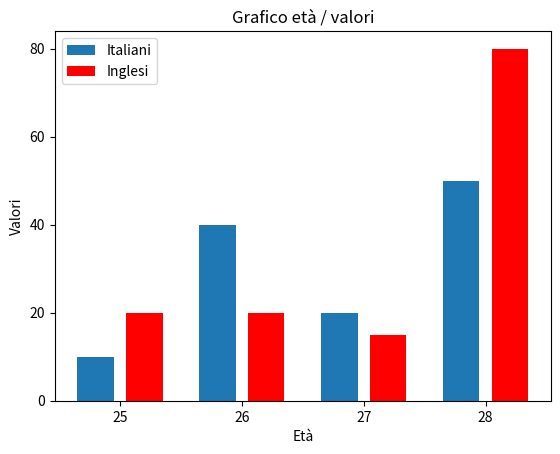

The matplotlib source for this figure:
import numpy as np
from matplotlib import pyplot as plt

width = 0.3

# valori -> [0 1 2 3]
indexs = np.arange(4)
y = [10, 40, 20, 50]
y1 = [20, 20, 15, 80]

#
# 0 -> 10
# 1 -> 40
plt.bar(indexs, y, width=width)


# valori -> [0.4 1.4 2.4 3.4]
# 0.4 -> 20
# 1.4 -> 20
plt.bar(indexs+width+0.1, y1, width=width, color="red")


# Sistemo i "tick"
# valori -> [0.2 1.2 2.2 3.2]
x = ["25", "26", "27", "28"]
plt.xticks((indexs+width/2)+0.05, labels=x)


#
y2 = [0, 20, 40, 60, 80]
yindexs = ["0", "20", "40", "60", "80"]
plt.yticks(y2, labels=yindexs)


#
plt.title("Grafico età / valori")
plt.xlabel("Età")
plt.ylabel("Valori")
plt.legend(["Italiani", "Inglesi"])


# Show
plt.show()